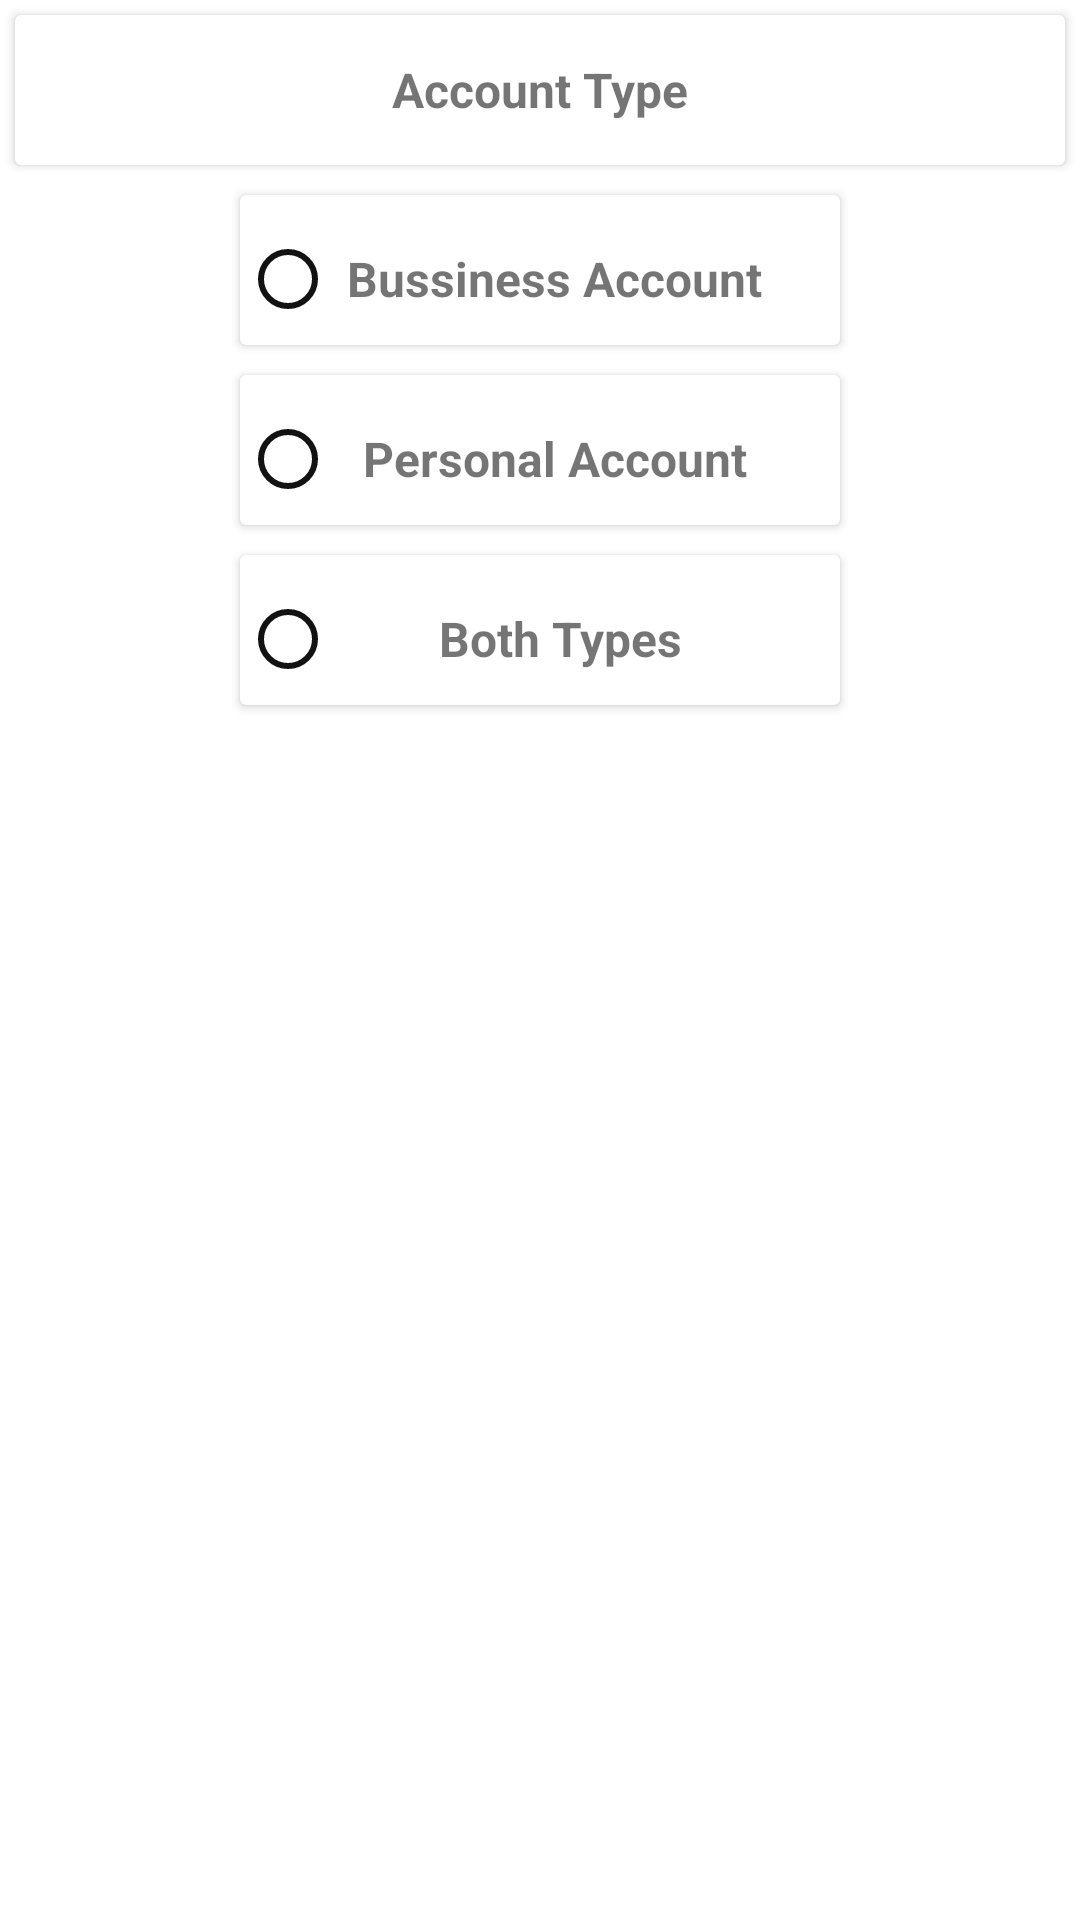

Here is an Android app screen rendered from its layout file. Give the layout XML and the strings, colors and styles it references.
<!-- AndroidManifest.xml: application theme Theme.CashBook -->
<!-- res/layout/bus_type.xml -->
<?xml version="1.0" encoding="utf-8"?>
<LinearLayout xmlns:android="http://schemas.android.com/apk/res/android"
    xmlns:app="http://schemas.android.com/apk/res-auto"
    xmlns:tools="http://schemas.android.com/tools"
    android:layout_width="match_parent"
    android:layout_height="wrap_content"
    android:orientation="vertical">

    <androidx.cardview.widget.CardView
        android:layout_width="match_parent"
        android:layout_height="50dp"
        android:layout_gravity="center_horizontal"
        android:layout_margin="5dp"
        android:layout_marginLeft="10dp"
        android:layout_marginBottom="10dp"
        android:elevation="15dp"
        app:cardUseCompatPadding="false">

        <TextView
            android:id="@+id/acType"
            android:layout_width="match_parent"
            android:layout_height="50dp"
            android:gravity="center_horizontal|center_vertical"
            android:text="Account Type"
            android:textSize="16sp"
            android:textStyle="bold" />

    </androidx.cardview.widget.CardView>

    <androidx.cardview.widget.CardView
        android:layout_width="200dp"
        android:layout_height="50dp"
        android:layout_gravity="center_horizontal"
        android:layout_margin="5dp"
        android:layout_marginLeft="10dp"
        android:elevation="5dp"
        app:cardUseCompatPadding="false">

        <TextView
            android:id="@+id/bA"
            android:layout_width="wrap_content"
            android:layout_height="wrap_content"
            android:layout_gravity="center_horizontal|center_vertical"
            android:layout_marginLeft="5dp"
            android:layout_marginTop="3dp"
            android:gravity="center_horizontal"
            android:text="Bussiness Account"
            android:textSize="16dp"
            android:textStyle="bold" />

        <RadioButton
            android:id="@+id/rbBussiness"
            android:layout_width="wrap_content"
            android:layout_height="wrap_content"
            android:layout_marginTop="6dp"
            android:clickable="true"
            android:minHeight="48dp"
            tools:ignore="TouchTargetSizeCheck,TouchTargetSizeCheck" />

    </androidx.cardview.widget.CardView>

    <androidx.cardview.widget.CardView
        android:layout_width="200dp"
        android:layout_height="50dp"
        android:layout_gravity="center_horizontal"
        android:layout_margin="5dp"
        android:layout_marginLeft="10dp"
        android:layout_marginBottom="10dp"
        android:elevation="5dp"
        app:cardUseCompatPadding="false">

        <TextView
            android:id="@+id/pA"
            android:layout_width="wrap_content"
            android:layout_height="wrap_content"
            android:layout_gravity="center_horizontal|center_vertical"
            android:layout_marginLeft="5dp"
            android:layout_marginTop="3dp"
            android:gravity="center_horizontal|fill_horizontal|center_vertical"
            android:text="Personal Account"
            android:textSize="16dp"
            android:textStyle="bold" />

        <RadioButton
            android:id="@+id/rbPersonal"
            android:layout_width="wrap_content"
            android:layout_height="wrap_content"
            android:layout_marginTop="6dp"
            tools:ignore="TouchTargetSizeCheck" />

    </androidx.cardview.widget.CardView>

    <androidx.cardview.widget.CardView
        android:layout_width="200dp"
        android:layout_height="50dp"
        android:layout_gravity="center_horizontal"
        android:layout_margin="5dp"
        android:layout_marginLeft="10dp"
        android:layout_marginBottom="10dp"
        android:elevation="5dp"
        app:cardUseCompatPadding="false">

        <TextView
            android:id="@+id/bT"
            android:layout_width="wrap_content"
            android:layout_height="wrap_content"
            android:layout_gravity="center_horizontal|center_vertical"
            android:layout_marginLeft="5dp"
            android:layout_marginTop="3dp"
            android:text=" Both Types"
            android:textSize="16sp"
            android:textStyle="bold" />

        <RadioButton
            android:id="@+id/rbBoth"
            android:layout_width="wrap_content"
            android:layout_height="wrap_content"
            android:layout_marginTop="6dp"
            tools:ignore="TouchTargetSizeCheck" />
    </androidx.cardview.widget.CardView>

</LinearLayout>
<!-- resources referenced by this layout -->
<resources>
  <style name="Theme.CashBook" parent="Theme.MaterialComponents.DayNight.DarkActionBar">
          
          <item name="colorPrimary">#141e30</item>
          <item name="colorPrimaryDark">@color/colorPrimary</item>
          <item name="colorOnPrimary">@color/white</item>
          <item name="android:actionMenuTextColor">@color/black</item>
          <item name="fontFamily">@font/lato</item>
  
          
          <item name="colorSecondary">@color/teal_200</item>
          <item name="colorSecondaryVariant">@color/teal_700</item>
          <item name="colorOnSecondary">@color/white</item>
          
          <item name="android:statusBarColor" tools:targetApi="l">?attr/colorPrimary</item>
          
          <item name="android:textColorSecondary">#121212</item>
          <item name="android:textColorPrimary">#121212</item>
      </style>
  <color name="colorPrimary">#FFFFFF</color>
  <color name="white">#FFFFFFFF</color>
  <color name="black">#FF000000</color>
  <color name="teal_200">#FF03DAC5</color>
  <color name="teal_700">#FF018786</color>
</resources>
